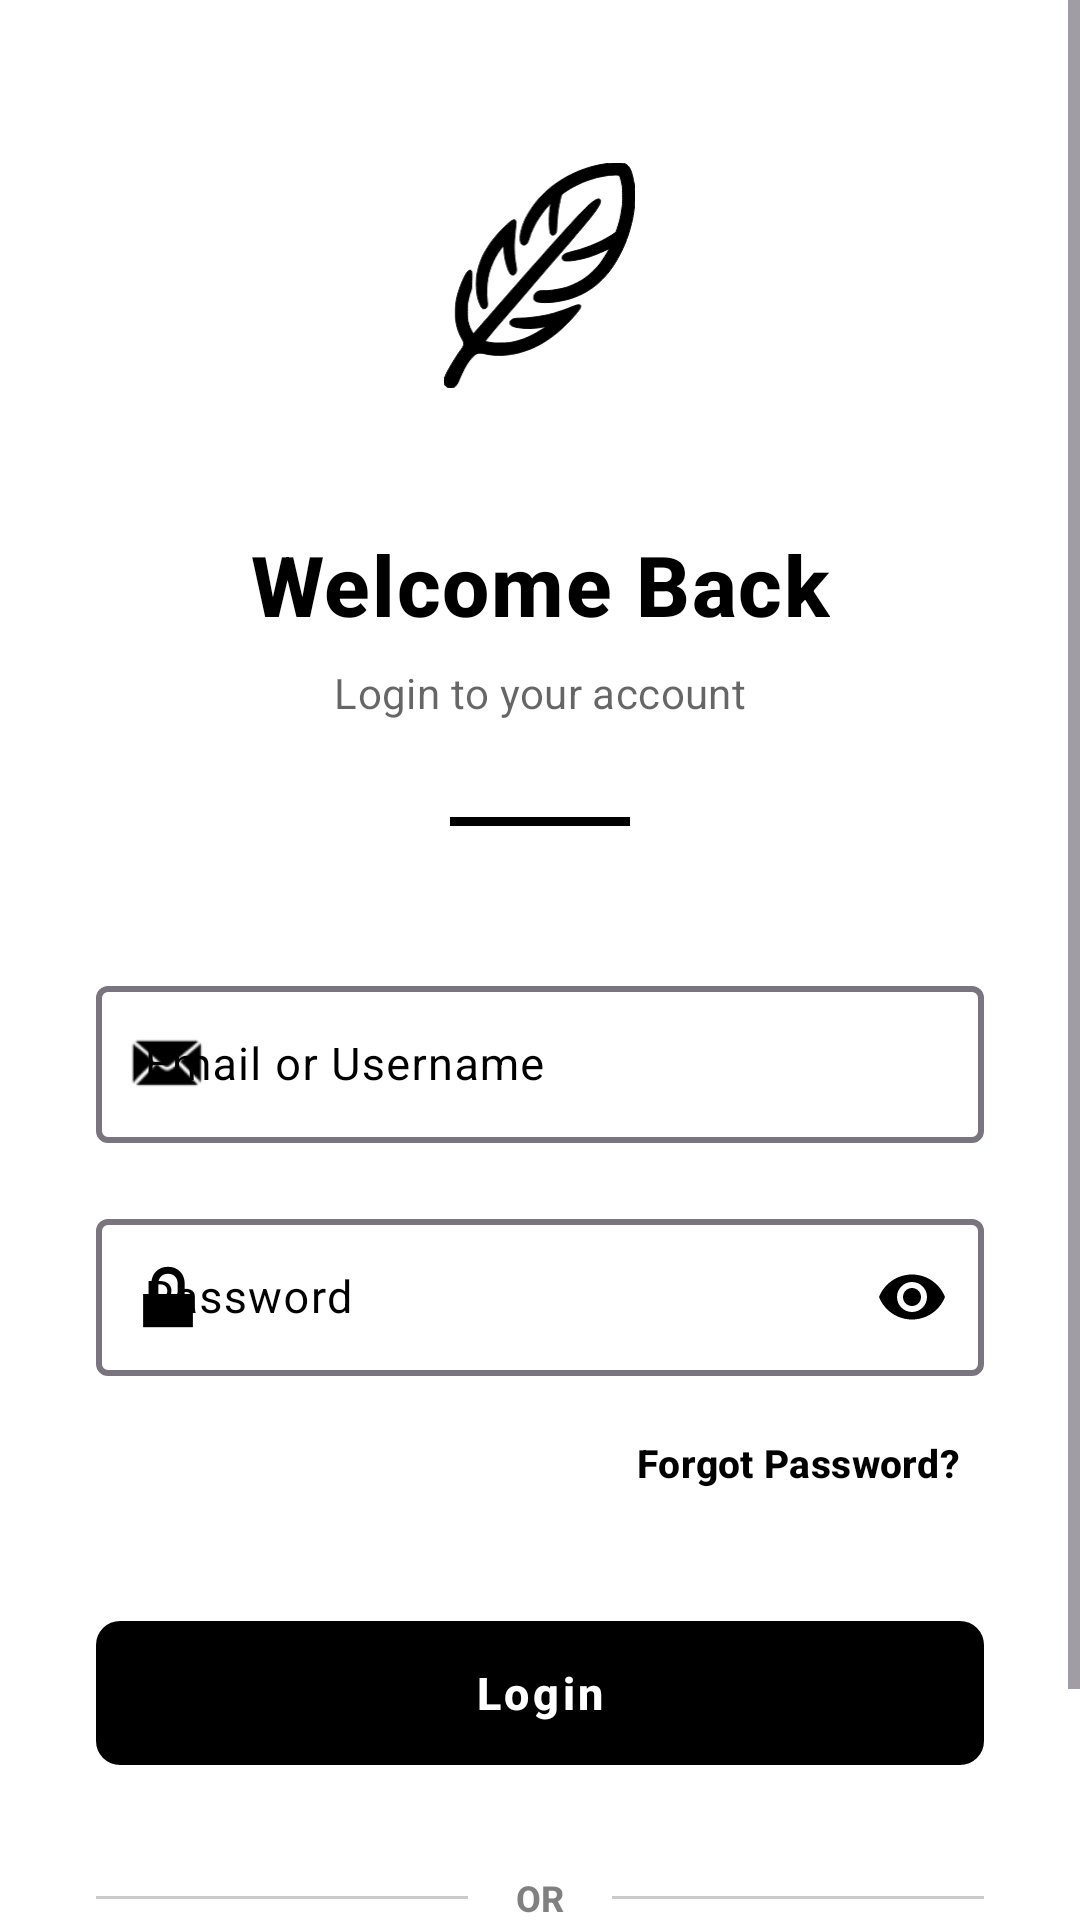

Here is an Android app screen rendered from its layout file. Give the layout XML and the strings, colors and styles it references.
<!-- AndroidManifest.xml: application theme Theme.LogBook -->
<!-- res/layout/activity_login.xml -->
<?xml version="1.0" encoding="utf-8"?>
<ScrollView xmlns:android="http://schemas.android.com/apk/res/android"
    xmlns:app="http://schemas.android.com/apk/res-auto"
    xmlns:tools="http://schemas.android.com/tools"
    android:id="@+id/main"
    android:layout_width="match_parent"
    android:layout_height="match_parent"
    android:background="@color/background_color"
    android:fillViewport="true"
    tools:context=".feature.auth.presentation.login.LoginActivity">

    <androidx.constraintlayout.widget.ConstraintLayout
        android:layout_width="match_parent"
        android:layout_height="wrap_content"
        android:padding="32dp">

        <FrameLayout
            android:id="@+id/vLogo"
            android:layout_width="120dp"
            android:layout_height="120dp"
            android:background="@drawable/bg_logo"
            app:layout_constraintEnd_toEndOf="parent"
            app:layout_constraintStart_toStartOf="parent"
            app:layout_constraintTop_toTopOf="parent">

            <ImageView
                android:layout_width="75dp"
                android:layout_height="75dp"
                android:layout_gravity="center"
                android:contentDescription="@string/app_name"
                android:scaleType="fitCenter"
                android:src="@drawable/ic_simple_logo" />
        </FrameLayout>

        <TextView
            android:id="@+id/tvTitle"
            android:layout_width="wrap_content"
            android:layout_height="wrap_content"
            android:layout_marginTop="24dp"
            android:fontFamily="sans-serif-medium"
            android:letterSpacing="0.02"
            android:text="@string/welcome_back"
            android:textColor="@color/text_color"
            android:textSize="28sp"
            android:textStyle="bold"
            app:layout_constraintEnd_toEndOf="parent"
            app:layout_constraintStart_toStartOf="parent"
            app:layout_constraintTop_toBottomOf="@id/vLogo" />

        <TextView
            android:id="@+id/tvSubtitle"
            android:layout_width="wrap_content"
            android:layout_height="wrap_content"
            android:layout_marginTop="8dp"
            android:alpha="0.6"
            android:fontFamily="sans-serif"
            android:letterSpacing="0.01"
            android:text="@string/login_to_your_account"
            android:textColor="@color/text_color"
            android:textSize="14sp"
            app:layout_constraintEnd_toEndOf="parent"
            app:layout_constraintStart_toStartOf="parent"
            app:layout_constraintTop_toBottomOf="@id/tvTitle" />

        
        <View
            android:id="@+id/vDivider"
            android:layout_width="60dp"
            android:layout_height="3dp"
            android:layout_marginTop="32dp"
            android:background="@color/text_color"
            app:layout_constraintEnd_toEndOf="parent"
            app:layout_constraintStart_toStartOf="parent"
            app:layout_constraintTop_toBottomOf="@id/tvSubtitle" />

        <com.google.android.material.textfield.TextInputLayout
            android:id="@+id/tilEmailUsername"
            style="@style/Widget.Material3.TextInputLayout.OutlinedBox"
            android:layout_width="0dp"
            android:layout_height="wrap_content"
            android:layout_marginTop="48dp"
            android:textColorHint="@color/text_color"
            app:boxStrokeErrorColor="@color/text_color"
            app:boxStrokeWidth="2dp"
            app:cursorErrorColor="@color/text_color"
            app:endIconMode="clear_text"
            app:endIconTint="@color/text_color"
            app:errorIconTint="@color/red_error"
            app:errorTextColor="@color/red_error"
            app:layout_constraintEnd_toEndOf="parent"
            app:layout_constraintStart_toStartOf="parent"
            app:layout_constraintTop_toBottomOf="@id/vDivider"
            app:startIconDrawable="@android:drawable/sym_action_email"
            app:startIconTint="@color/text_color">

            <com.google.android.material.textfield.TextInputEditText
                android:id="@+id/etEmailUsername"
                android:layout_width="match_parent"
                android:layout_height="wrap_content"
                android:fontFamily="sans-serif"
                android:hint="@string/email_or_username"
                android:inputType="textEmailAddress"
                android:paddingTop="16dp"
                android:paddingBottom="16dp"
                android:textColor="@color/text_color"
                android:textColorHint="@color/text_color"
                android:textSize="15sp" />
        </com.google.android.material.textfield.TextInputLayout>

        <com.google.android.material.textfield.TextInputLayout
            android:id="@+id/tilPassword"
            style="@style/Widget.Material3.TextInputLayout.OutlinedBox"
            android:layout_width="0dp"
            android:layout_height="wrap_content"
            android:layout_marginTop="20dp"
            android:textColorHint="@color/text_color"
            app:boxStrokeErrorColor="@color/text_color"
            app:boxStrokeWidth="2dp"
            app:cursorErrorColor="@color/text_color"
            app:endIconMode="password_toggle"
            app:endIconTint="@color/text_color"
            app:errorIconTint="@color/red_error"
            app:errorTextColor="@color/red_error"
            app:layout_constraintEnd_toEndOf="parent"
            app:layout_constraintStart_toStartOf="parent"
            app:layout_constraintTop_toBottomOf="@id/tilEmailUsername"
            app:startIconDrawable="@android:drawable/ic_lock_lock"
            app:startIconTint="@color/text_color">

            <com.google.android.material.textfield.TextInputEditText
                android:id="@+id/etPassword"
                android:layout_width="match_parent"
                android:layout_height="wrap_content"
                android:fontFamily="sans-serif"
                android:hint="@string/password"
                android:inputType="textPassword"
                android:paddingTop="16dp"
                android:paddingBottom="16dp"
                android:textColor="@color/text_color"
                android:textColorHint="@color/text_color"
                android:textSize="15sp" />
        </com.google.android.material.textfield.TextInputLayout>

        <TextView
            android:id="@+id/tvForgotPassword"
            android:layout_width="wrap_content"
            android:layout_height="wrap_content"
            android:layout_marginTop="12dp"
            android:fontFamily="sans-serif-medium"
            android:letterSpacing="0.01"
            android:padding="8dp"
            android:text="@string/forgot_password"
            android:textColor="@color/text_color"
            android:textSize="13sp"
            android:textStyle="bold"
            app:layout_constraintEnd_toEndOf="parent"
            app:layout_constraintTop_toBottomOf="@id/tilPassword" />

        <com.google.android.material.button.MaterialButton
            android:id="@+id/btnLogin"
            android:layout_width="0dp"
            android:layout_height="56dp"
            android:layout_marginTop="32dp"
            android:fontFamily="sans-serif-medium"
            android:letterSpacing="0.08"
            android:text="@string/login"
            android:textColor="@color/background_color"
            android:textSize="15sp"
            android:textStyle="bold"
            app:backgroundTint="@color/text_color"
            app:cornerRadius="8dp"
            app:elevation="0dp"
            app:layout_constraintEnd_toEndOf="parent"
            app:layout_constraintStart_toStartOf="parent"
            app:layout_constraintTop_toBottomOf="@id/tvForgotPassword" />

        <ProgressBar
            android:id="@+id/progressBar"
            android:layout_width="wrap_content"
            android:layout_height="wrap_content"
            android:indeterminateTint="@color/text_color"
            android:visibility="gone"
            app:layout_constraintBottom_toBottomOf="@id/btnLogin"
            app:layout_constraintEnd_toEndOf="@id/btnLogin"
            app:layout_constraintStart_toStartOf="@id/btnLogin"
            app:layout_constraintTop_toTopOf="@id/btnLogin" />

        
        <View
            android:id="@+id/vDividerLeft"
            android:layout_width="0dp"
            android:layout_height="1dp"
            android:layout_marginTop="32dp"
            android:layout_marginEnd="16dp"
            android:alpha="0.2"
            android:background="@color/text_color"
            app:layout_constraintBottom_toBottomOf="@id/tvOr"
            app:layout_constraintEnd_toStartOf="@id/tvOr"
            app:layout_constraintStart_toStartOf="parent"
            app:layout_constraintTop_toBottomOf="@id/btnLogin" />

        <TextView
            android:id="@+id/tvOr"
            android:layout_width="wrap_content"
            android:layout_height="wrap_content"
            android:layout_marginTop="32dp"
            android:alpha="0.5"
            android:fontFamily="sans-serif-medium"
            android:text="@string/or"
            android:textColor="@color/text_color"
            android:textSize="12sp"
            android:textStyle="bold"
            app:layout_constraintEnd_toEndOf="parent"
            app:layout_constraintStart_toStartOf="parent"
            app:layout_constraintTop_toBottomOf="@id/btnLogin" />

        <View
            android:id="@+id/vDividerRight"
            android:layout_width="0dp"
            android:layout_height="1dp"
            android:layout_marginStart="16dp"
            android:alpha="0.2"
            android:background="@color/text_color"
            app:layout_constraintBottom_toBottomOf="@id/tvOr"
            app:layout_constraintEnd_toEndOf="parent"
            app:layout_constraintStart_toEndOf="@id/tvOr"
            app:layout_constraintTop_toTopOf="@id/tvOr" />

        <LinearLayout
            android:id="@+id/llRegister"
            android:layout_width="wrap_content"
            android:layout_height="wrap_content"
            android:layout_marginTop="28dp"
            android:layout_marginBottom="32dp"
            android:gravity="center"
            android:orientation="horizontal"
            app:layout_constraintEnd_toEndOf="parent"
            app:layout_constraintStart_toStartOf="parent"
            app:layout_constraintTop_toBottomOf="@id/tvOr">

            <TextView
                android:layout_width="wrap_content"
                android:layout_height="wrap_content"
                android:alpha="0.7"
                android:fontFamily="sans-serif"
                android:text="@string/don_t_have_an_account"
                android:textColor="@color/text_color"
                android:textSize="14sp" />

            <TextView
                android:id="@+id/tvRegister"
                android:layout_width="wrap_content"
                android:layout_height="wrap_content"
                android:layout_marginStart="4dp"
                android:fontFamily="sans-serif-medium"
                android:padding="4dp"
                android:text="@string/register"
                android:textColor="@color/text_color"
                android:textSize="14sp"
                android:textStyle="bold" />
        </LinearLayout>

    </androidx.constraintlayout.widget.ConstraintLayout>
</ScrollView>
<!-- resources referenced by this layout -->
<resources>
  <color name="background_color">#FFFFFFFF</color>
  <color name="red_error">#8C0404</color>
  <color name="text_color">#000000</color>
  <!-- drawable ic_simple_logo: vector/xml drawable (drawable, 9671 chars, omitted) -->
  <string name="app_name">Log Book</string>
  <string name="don_t_have_an_account">Don\'t have an account?</string>
  <string name="email_or_username">Email or Username</string>
  <string name="forgot_password">Forgot Password?</string>
  <string name="login">Login</string>
  <string name="login_to_your_account">Login to your account</string>
  <string name="or">OR</string>
  <string name="password">Password</string>
  <string name="register">Register</string>
  <string name="welcome_back">Welcome Back</string>
  <style name="Theme.LogBook" parent="Base.Theme.LogBook" />
  <style name="Base.Theme.LogBook" parent="Theme.Material3.DayNight.NoActionBar">
          
          <item name="colorPrimary">@color/black</item>
  
          <item name="android:windowLightStatusBar">true</item>
          <item name="android:statusBarColor">@android:color/transparent</item>
  
          <item name="alertDialogTheme">@style/CustomDialogStyle</item>
          <item name="materialAlertDialogTheme">@style/CustomDialogStyle</item>
      </style>
  <color name="black">#FF000000</color>
  <style name="CustomDialogStyle" parent="ThemeOverlay.Material3.MaterialAlertDialog">
          <item name="android:background">@drawable/bg_dialog</item>
          <item name="backgroundTint">@color/background_color</item>
  
          <item name="android:textColorPrimary">@color/text_color</item>
  
          <item name="colorPrimary">@color/text_color</item>
          <item name="colorOnPrimary">@color/background_color</item>
  
          <item name="buttonBarPositiveButtonStyle">@style/CustomDialogButton</item>
          <item name="buttonBarNegativeButtonStyle">@style/CustomDialogButton</item>
          <item name="buttonBarNeutralButtonStyle">@style/CustomDialogButton</item>
  
          <item name="shapeAppearanceOverlay">@style/DialogCorners</item>
      </style>
  <!-- drawable bg_dialog (drawable) -->
  <?xml version="1.0" encoding="utf-8"?>
  <shape xmlns:android="http://schemas.android.com/apk/res/android"
      android:shape="rectangle">
      <solid android:color="@color/background_color" />
      <corners android:radius="16dp" />
  </shape>
  <style name="CustomDialogButton" parent="Widget.Material3.Button.TextButton.Dialog">
          <item name="android:textColor">@color/text_color</item>
          <item name="android:textStyle">bold</item>
          <item name="android:textAllCaps">false</item>
      </style>
  <style name="DialogCorners" parent="">
          <item name="cornerFamily">rounded</item>
          <item name="cornerSize">16dp</item>
      </style>
</resources>
